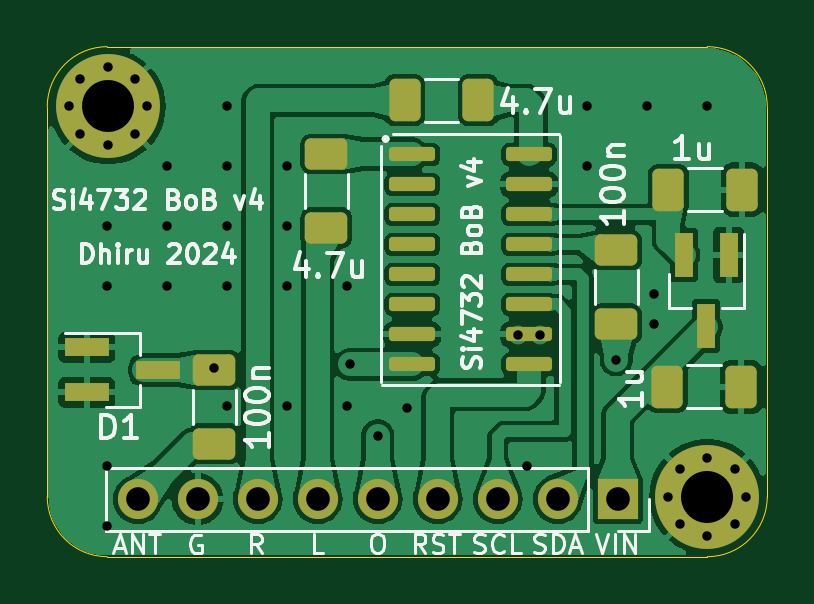
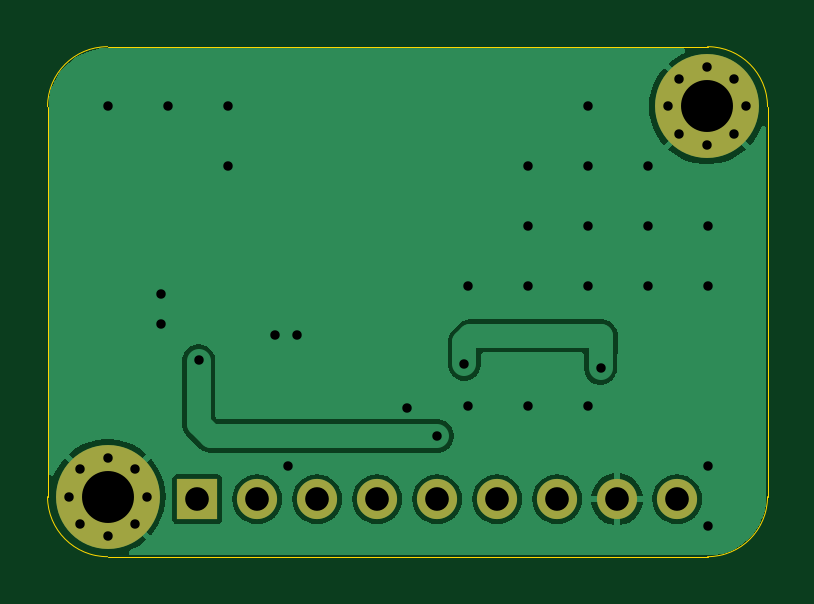
Circuit board: 11 layer files. Board 30.5 x 21.6 mm.
- bottom_copper: BoB-CuBottom.gbr (27789 bytes)
- top_copper: BoB-CuTop.gbr (80411 bytes)
- outline: BoB-EdgeCuts.gbr (1028 bytes)
- bottom_mask: BoB-MaskBottom.gbr (1346 bytes)
- top_mask: BoB-MaskTop.gbr (3492 bytes)
- drill: BoB-NPTH.drl (331 bytes)
- drill: BoB-PTH.drl (1498 bytes)
- paste: BoB-PasteBottom.gbr (512 bytes)
- paste: BoB-PasteTop.gbr (2653 bytes)
- bottom_silk: BoB-SilkBottom.gbr (1356 bytes)
- top_silk: BoB-SilkTop.gbr (36039 bytes)

=== bottom_copper: BoB-CuBottom.gbr (27789 bytes, source omitted) ===
=== top_copper: BoB-CuTop.gbr (80411 bytes, source omitted) ===
=== outline: BoB-EdgeCuts.gbr ===
%TF.GenerationSoftware,KiCad,Pcbnew,8.0.0~rc2-1e5b68cb87~176~ubuntu22.04.1*%
%TF.CreationDate,2024-02-07T10:24:23+05:30*%
%TF.ProjectId,BoB,426f422e-6b69-4636-9164-5f7063625858,rev?*%
%TF.SameCoordinates,Original*%
%TF.FileFunction,Profile,NP*%
%FSLAX46Y46*%
G04 Gerber Fmt 4.6, Leading zero omitted, Abs format (unit mm)*
G04 Created by KiCad (PCBNEW 8.0.0~rc2-1e5b68cb87~176~ubuntu22.04.1) date 2024-02-07 10:24:23*
%MOMM*%
%LPD*%
G01*
G04 APERTURE LIST*
%TA.AperFunction,Profile*%
%ADD10C,0.050000*%
%TD*%
G04 APERTURE END LIST*
D10*
X84881100Y-56848600D02*
G75*
G02*
X87421100Y-59388600I0J-2540000D01*
G01*
X56941100Y-75898600D02*
X56941100Y-59388600D01*
X84881100Y-78438600D02*
X59481100Y-78438600D01*
X59481100Y-78438600D02*
G75*
G02*
X56941100Y-75898600I0J2540000D01*
G01*
X87421100Y-59388600D02*
X87421100Y-75898600D01*
X56941100Y-59388600D02*
G75*
G02*
X59481100Y-56848600I2540000J0D01*
G01*
X59481100Y-56848600D02*
X84881100Y-56848600D01*
X87421100Y-75898600D02*
G75*
G02*
X84881100Y-78438600I-2540000J0D01*
G01*
M02*

=== bottom_mask: BoB-MaskBottom.gbr ===
%TF.GenerationSoftware,KiCad,Pcbnew,8.0.0~rc2-1e5b68cb87~176~ubuntu22.04.1*%
%TF.CreationDate,2024-02-07T10:24:23+05:30*%
%TF.ProjectId,BoB,426f422e-6b69-4636-9164-5f7063625858,rev?*%
%TF.SameCoordinates,Original*%
%TF.FileFunction,Soldermask,Bot*%
%TF.FilePolarity,Negative*%
%FSLAX46Y46*%
G04 Gerber Fmt 4.6, Leading zero omitted, Abs format (unit mm)*
G04 Created by KiCad (PCBNEW 8.0.0~rc2-1e5b68cb87~176~ubuntu22.04.1) date 2024-02-07 10:24:23*
%MOMM*%
%LPD*%
G01*
G04 APERTURE LIST*
%ADD10C,0.700000*%
%ADD11C,4.400000*%
%ADD12R,1.700000X1.700000*%
%ADD13O,1.700000X1.700000*%
G04 APERTURE END LIST*
D10*
%TO.C,H2*%
X86531100Y-75898600D03*
X86047826Y-77065326D03*
X86047826Y-74731874D03*
X84881100Y-77548600D03*
D11*
X84881100Y-75898600D03*
D10*
X84881100Y-74248600D03*
X83714374Y-77065326D03*
X83714374Y-74731874D03*
X83231100Y-75898600D03*
%TD*%
%TO.C,H1*%
X61160000Y-59380000D03*
X60676726Y-60546726D03*
X60676726Y-58213274D03*
X59510000Y-61030000D03*
D11*
X59510000Y-59380000D03*
D10*
X59510000Y-57730000D03*
X58343274Y-60546726D03*
X58343274Y-58213274D03*
X57860000Y-59380000D03*
%TD*%
D12*
%TO.C,JP1*%
X81090000Y-76010000D03*
D13*
X78550000Y-76010000D03*
X76010000Y-76010000D03*
X73470000Y-76010000D03*
X70930000Y-76010000D03*
X68390000Y-76010000D03*
X65850000Y-76010000D03*
X63310000Y-76010000D03*
X60770000Y-76010000D03*
%TD*%
M02*

=== top_mask: BoB-MaskTop.gbr (3492 bytes, source withheld) ===
=== drill: BoB-NPTH.drl ===
M48
; DRILL file {KiCad 8.0.0~rc2-1e5b68cb87~176~ubuntu22.04.1} date 2024-02-07T10:24:23+0530
; FORMAT={-:-/ absolute / inch / decimal}
; #@! TF.CreationDate,2024-02-07T10:24:23+05:30
; #@! TF.GenerationSoftware,Kicad,Pcbnew,8.0.0~rc2-1e5b68cb87~176~ubuntu22.04.1
; #@! TF.FileFunction,NonPlated,1,2,NPTH
FMAT,2
INCH
%
G90
G05
M30

=== drill: BoB-PTH.drl ===
M48
; DRILL file {KiCad 8.0.0~rc2-1e5b68cb87~176~ubuntu22.04.1} date 2024-02-07T10:24:23+0530
; FORMAT={-:-/ absolute / inch / decimal}
; #@! TF.CreationDate,2024-02-07T10:24:23+05:30
; #@! TF.GenerationSoftware,Kicad,Pcbnew,8.0.0~rc2-1e5b68cb87~176~ubuntu22.04.1
; #@! TF.FileFunction,Plated,1,2,PTH
FMAT,2
INCH
; #@! TA.AperFunction,Plated,PTH,ViaDrill
T1C0.0157
; #@! TA.AperFunction,Plated,PTH,ComponentDrill
T2C0.0157
; #@! TA.AperFunction,Plated,PTH,ComponentDrill
T3C0.0394
; #@! TA.AperFunction,Plated,PTH,ComponentDrill
T4C0.0866
%
G90
G05
T1
X2.3408Y-2.5371
X2.3408Y-2.6371
X2.3408Y-2.9371
X2.3408Y-3.0371
X2.4408Y-2.4371
X2.4408Y-2.5371
X2.4408Y-2.6371
X2.5201Y-2.774
X2.5408Y-2.3371
X2.5408Y-2.4371
X2.5408Y-2.5371
X2.5408Y-2.6371
X2.5408Y-2.8371
X2.6408Y-2.4371
X2.6408Y-2.5371
X2.6408Y-2.6371
X2.6408Y-2.8371
X2.7408Y-2.6371
X2.7408Y-2.8371
X2.7469Y-2.7677
X2.7925Y-2.887
X2.8421Y-2.8409
X3.0268Y-2.7181
X3.0408Y-2.9371
X3.0626Y-2.7189
X3.1408Y-2.3371
X3.1408Y-2.4371
X3.19Y-2.76
X3.2408Y-2.3371
X3.253Y-2.6496
X3.253Y-2.7008
X3.3408Y-2.3371
T2
X2.278Y-2.3378
X2.297Y-2.2919
X2.297Y-2.3837
X2.3429Y-2.2728
X2.3429Y-2.4028
X2.3888Y-2.2919
X2.3888Y-2.3837
X2.4079Y-2.3378
X3.2768Y-2.9881
X3.2958Y-2.9422
X3.2958Y-3.0341
X3.3418Y-2.9232
X3.3418Y-3.0531
X3.3877Y-2.9422
X3.3877Y-3.0341
X3.4067Y-2.9881
T3
X2.3925Y-2.9925
X2.4925Y-2.9925
X2.5925Y-2.9925
X2.6925Y-2.9925
X2.7925Y-2.9925
X2.8925Y-2.9925
X2.9925Y-2.9925
X3.0925Y-2.9925
X3.1925Y-2.9925
T4
X2.3429Y-2.3378
X3.3418Y-2.9881
M30

=== paste: BoB-PasteBottom.gbr ===
%TF.GenerationSoftware,KiCad,Pcbnew,8.0.0~rc2-1e5b68cb87~176~ubuntu22.04.1*%
%TF.CreationDate,2024-02-07T10:24:23+05:30*%
%TF.ProjectId,BoB,426f422e-6b69-4636-9164-5f7063625858,rev?*%
%TF.SameCoordinates,Original*%
%TF.FileFunction,Paste,Bot*%
%TF.FilePolarity,Positive*%
%FSLAX46Y46*%
G04 Gerber Fmt 4.6, Leading zero omitted, Abs format (unit mm)*
G04 Created by KiCad (PCBNEW 8.0.0~rc2-1e5b68cb87~176~ubuntu22.04.1) date 2024-02-07 10:24:23*
%MOMM*%
%LPD*%
G01*
G04 APERTURE LIST*
G04 APERTURE END LIST*
M02*

=== paste: BoB-PasteTop.gbr (2653 bytes, source withheld) ===
=== bottom_silk: BoB-SilkBottom.gbr ===
%TF.GenerationSoftware,KiCad,Pcbnew,8.0.0~rc2-1e5b68cb87~176~ubuntu22.04.1*%
%TF.CreationDate,2024-02-07T10:24:23+05:30*%
%TF.ProjectId,BoB,426f422e-6b69-4636-9164-5f7063625858,rev?*%
%TF.SameCoordinates,Original*%
%TF.FileFunction,Legend,Bot*%
%TF.FilePolarity,Positive*%
%FSLAX46Y46*%
G04 Gerber Fmt 4.6, Leading zero omitted, Abs format (unit mm)*
G04 Created by KiCad (PCBNEW 8.0.0~rc2-1e5b68cb87~176~ubuntu22.04.1) date 2024-02-07 10:24:23*
%MOMM*%
%LPD*%
G01*
G04 APERTURE LIST*
%ADD10C,0.700000*%
%ADD11C,4.400000*%
%ADD12R,1.700000X1.700000*%
%ADD13O,1.700000X1.700000*%
G04 APERTURE END LIST*
%LPC*%
D10*
%TO.C,H2*%
X86531100Y-75898600D03*
X86047826Y-77065326D03*
X86047826Y-74731874D03*
X84881100Y-77548600D03*
D11*
X84881100Y-75898600D03*
D10*
X84881100Y-74248600D03*
X83714374Y-77065326D03*
X83714374Y-74731874D03*
X83231100Y-75898600D03*
%TD*%
%TO.C,H1*%
X61160000Y-59380000D03*
X60676726Y-60546726D03*
X60676726Y-58213274D03*
X59510000Y-61030000D03*
D11*
X59510000Y-59380000D03*
D10*
X59510000Y-57730000D03*
X58343274Y-60546726D03*
X58343274Y-58213274D03*
X57860000Y-59380000D03*
%TD*%
D12*
%TO.C,JP1*%
X81090000Y-76010000D03*
D13*
X78550000Y-76010000D03*
X76010000Y-76010000D03*
X73470000Y-76010000D03*
X70930000Y-76010000D03*
X68390000Y-76010000D03*
X65850000Y-76010000D03*
X63310000Y-76010000D03*
X60770000Y-76010000D03*
%TD*%
%LPD*%
M02*

=== top_silk: BoB-SilkTop.gbr (36039 bytes, source omitted) ===
